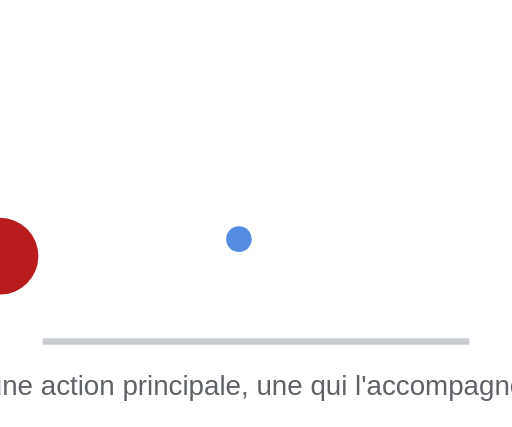
t = 0.00 s
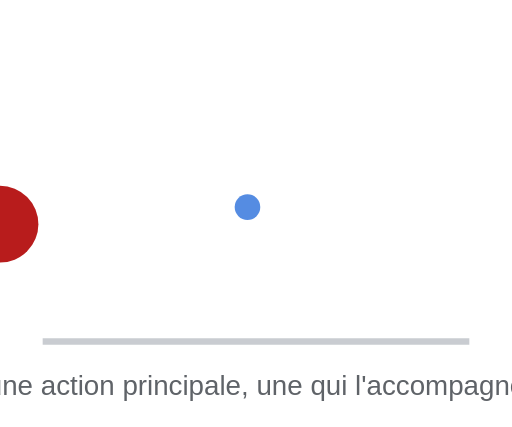
t = 0.18 s
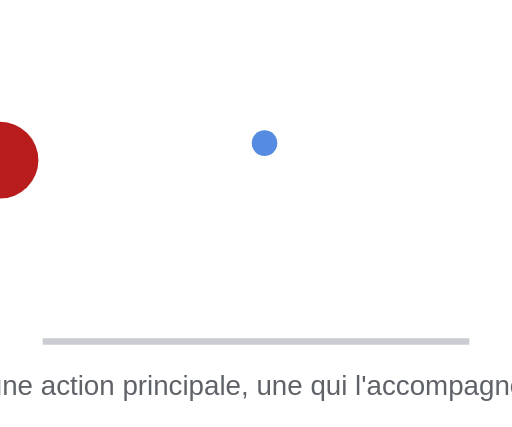
t = 0.53 s
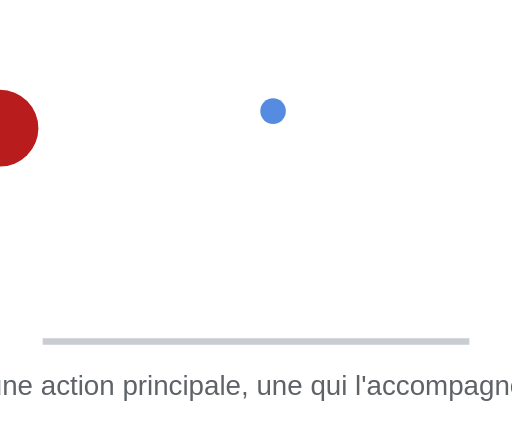
t = 0.70 s
t = 0.88 s: frame unchanged from t = 0.53 s, image omitted
t = 1.23 s: frame unchanged from t = 0.18 s, image omitted

The animated SVG that drew these frames (rendered in a browser with its animation timeline set to each time). Animation: 3 SMIL elements (animate=3); one cycle of 1.40 s, repeats indefinitely.

<svg xmlns="http://www.w3.org/2000/svg" viewBox="0 0 240 200" width="240" height="200" role="img" aria-label="Une action principale accompagnée d'une action secondaire discrète">
  <title>Actions secondaires</title>
  <line x1="20" y1="160" x2="220" y2="160" stroke="#c9ccd1" stroke-width="3"/>
  <circle cy="120" r="18" fill="#b81c1c">
    <animate attributeName="cy" values="120;60;120" dur="1.4s" repeatCount="indefinite"/>
  </circle>
  <circle r="6" fill="#2a6fdb" opacity="0.8">
    <animate attributeName="cx" values="112;128;112" dur="1.4s" repeatCount="indefinite"/>
    <animate attributeName="cy" values="112;52;112" dur="1.4s" repeatCount="indefinite"/>
  </circle>
  <text x="120" y="185" text-anchor="middle" font-family="sans-serif" font-size="13" fill="#5f6368">une action principale, une qui l'accompagne</text>
</svg>
